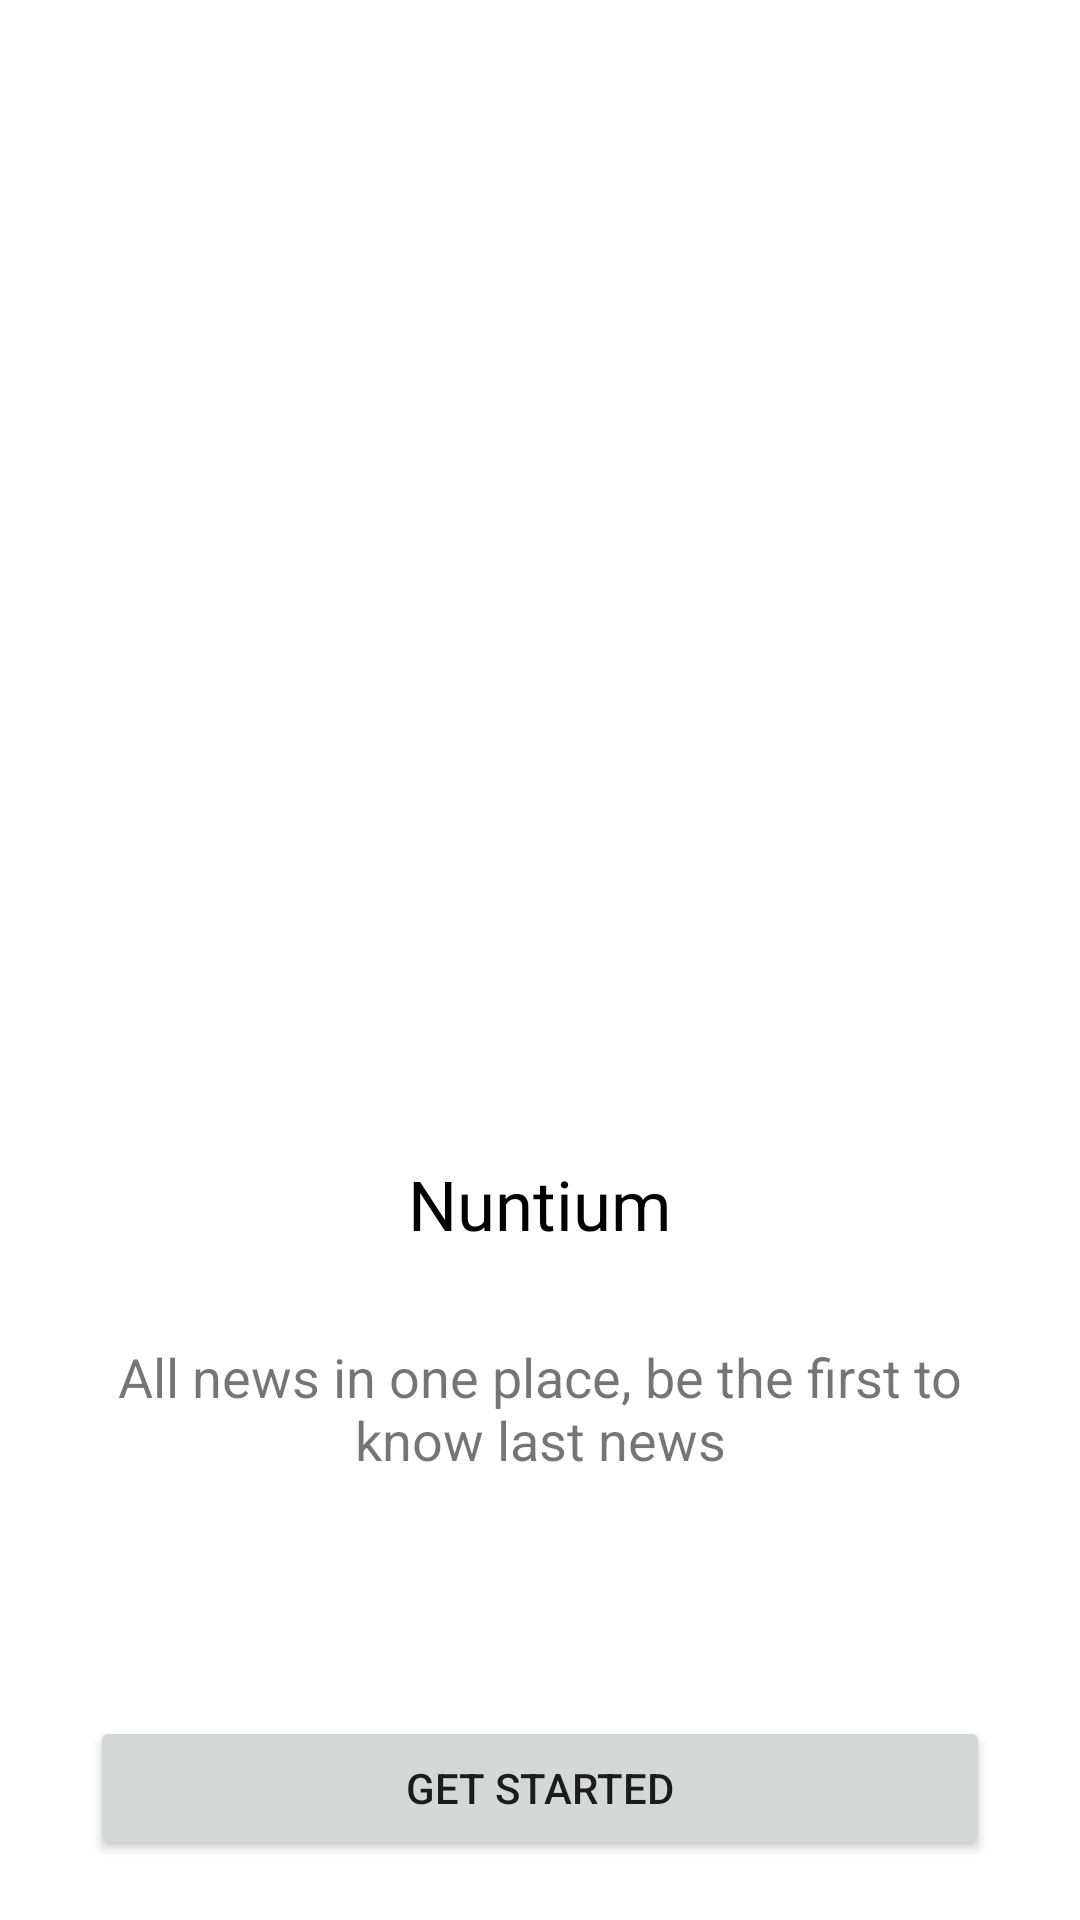

Reconstruct the res/layout file that produces this screen, plus the resources it refers to.
<!-- AndroidManifest.xml: application theme Theme.Nuntium -->
<!-- res/layout/fragment_welcome_screen.xml -->
<?xml version="1.0" encoding="utf-8"?>
<androidx.constraintlayout.widget.ConstraintLayout xmlns:android="http://schemas.android.com/apk/res/android"
    xmlns:app="http://schemas.android.com/apk/res-auto"
    xmlns:tools="http://schemas.android.com/tools"
    android:layout_width="match_parent"
    android:layout_height="match_parent"
    android:gravity="center"
    android:orientation="vertical"
    tools:context=".offline.WelcomeScreenFragment">

    <ImageView
        android:id="@+id/img"
        android:layout_width="match_parent"
        android:layout_height="wrap_content"
        android:layout_marginBottom="50dp"
        android:scaleType="centerCrop"
        android:src="@drawable/illustration"
        app:layout_constraintBottom_toTopOf="@id/name1"
        app:layout_constraintLeft_toLeftOf="parent"
        app:layout_constraintRight_toRightOf="parent" />

    <TextView
        android:id="@+id/name1"
        android:layout_width="wrap_content"
        android:layout_height="wrap_content"
        android:layout_marginTop="150dp"
        android:layout_marginBottom="25dp"
        android:text="Nuntium"
        android:textColor="@color/black"
        android:textSize="23sp"
        app:layout_constraintLeft_toLeftOf="parent"
        app:layout_constraintRight_toRightOf="parent"
        app:layout_constraintTop_toBottomOf="@id/img" />

    <LinearLayout
        android:id="@+id/name2"
        android:layout_width="match_parent"
        android:layout_height="wrap_content"
        app:layout_constraintBottom_toTopOf="@id/btn"
        app:layout_constraintLeft_toLeftOf="parent"
        app:layout_constraintRight_toRightOf="parent"
        app:layout_constraintTop_toBottomOf="@id/name1">


        <TextView
            android:layout_width="wrap_content"
            android:layout_height="wrap_content"
            android:layout_margin="30dp"
            android:gravity="center"
            android:text="All news in one place, be the first to know last news"
            android:textSize="18sp" />


    </LinearLayout>

    <Button
        android:id="@+id/btn"
        android:layout_width="match_parent"
        android:layout_height="wrap_content"
        android:layout_marginLeft="30dp"
        android:layout_marginTop="50dp"
        android:layout_marginRight="30dp"
        android:layout_marginBottom="20dp"
        android:text="get started"
        app:layout_constraintBottom_toBottomOf="parent"
        app:layout_constraintLeft_toLeftOf="parent"
        app:layout_constraintRight_toRightOf="parent"
        app:layout_constraintTop_toBottomOf="@id/name2" />

</androidx.constraintlayout.widget.ConstraintLayout>
<!-- resources referenced by this layout -->
<resources>
  <color name="black">#FF000000</color>
  <style name="Theme.Nuntium" parent="Theme.MaterialComponents.DayNight.NoActionBar">
          
          <item name="colorPrimary">@color/purple_500</item>
          <item name="colorPrimaryVariant">@color/purple_700</item>
          <item name="colorOnPrimary">@color/white</item>
          
          <item name="colorSecondary">@color/teal_200</item>
          <item name="colorSecondaryVariant">@color/teal_700</item>
          <item name="colorOnSecondary">@color/black</item>
          
          <item name="android:statusBarColor">?attr/colorPrimaryVariant</item>
          
          <item name="windowNoTitle">true</item>
          <item name="android:windowTranslucentStatus">true</item>
      </style>
  <color name="purple_500">#FF6200EE</color>
  <color name="purple_700">#FF3700B3</color>
  <color name="white">#FFFFFFFF</color>
  <color name="teal_200">#FF03DAC5</color>
  <color name="teal_700">#FF018786</color>
</resources>
